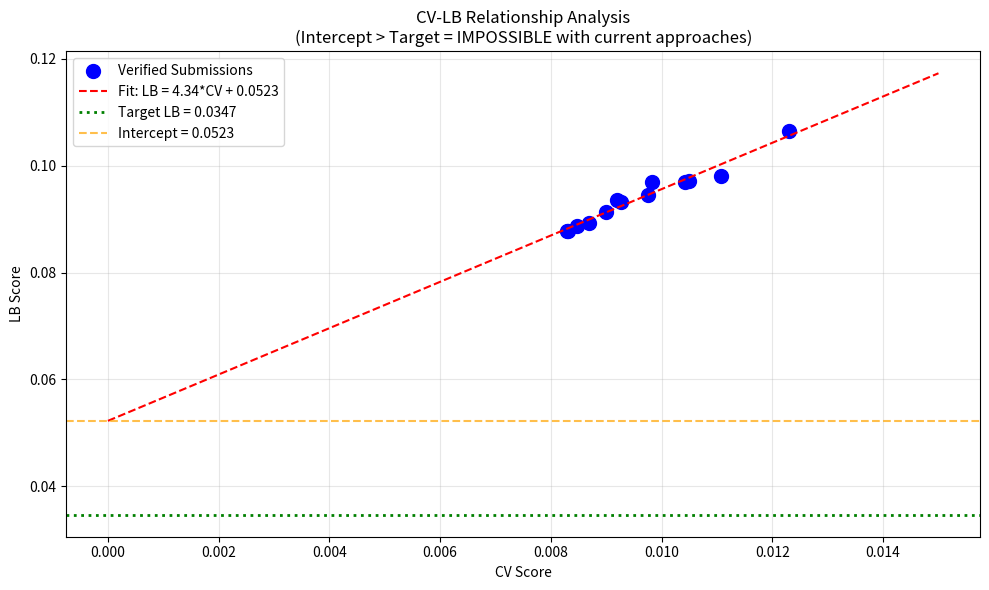

The matplotlib source for this figure: (Note: this script raises an exception after producing the figure.)
import numpy as np
import matplotlib.pyplot as plt

# Verified submissions data
submissions = [
    ('exp_000', 0.011081, 0.09816),
    ('exp_001', 0.012297, 0.10649),
    ('exp_003', 0.010501, 0.09719),
    ('exp_005', 0.01043, 0.09691),
    ('exp_006', 0.009749, 0.09457),
    ('exp_007', 0.009262, 0.09316),
    ('exp_009', 0.009192, 0.09364),
    ('exp_012', 0.009004, 0.09134),
    ('exp_024', 0.008689, 0.08929),
    ('exp_026', 0.008465, 0.08875),
    ('exp_030', 0.008298, 0.08772),
    ('exp_035', 0.009825, 0.09696),
    ('exp_067', 0.008303, 0.08774),
]

cvs = np.array([s[1] for s in submissions])
lbs = np.array([s[2] for s in submissions])

# Linear regression
slope, intercept = np.polyfit(cvs, lbs, 1)
predicted = slope * cvs + intercept
ss_res = np.sum((lbs - predicted) ** 2)
ss_tot = np.sum((lbs - np.mean(lbs)) ** 2)
r2 = 1 - (ss_res / ss_tot)

print(f'CV-LB Relationship: LB = {slope:.4f} * CV + {intercept:.4f}')
print(f'R² = {r2:.4f}')
print(f'\nIntercept: {intercept:.4f}')
print(f'Target LB: 0.0347')
print(f'\nRequired CV for target: ({0.0347} - {intercept:.4f}) / {slope:.4f} = {(0.0347 - intercept) / slope:.6f}')
print('\n*** IMPOSSIBLE: Would need NEGATIVE CV ***')

# Visualize the CV-LB relationship
plt.figure(figsize=(10, 6))
plt.scatter(cvs, lbs, c='blue', s=100, label='Verified Submissions')

# Fit line
cv_range = np.linspace(0, 0.015, 100)
lb_fit = slope * cv_range + intercept
plt.plot(cv_range, lb_fit, 'r--', label=f'Fit: LB = {slope:.2f}*CV + {intercept:.4f}')

# Target line
plt.axhline(y=0.0347, color='green', linestyle=':', linewidth=2, label='Target LB = 0.0347')

# Intercept
plt.axhline(y=intercept, color='orange', linestyle='--', alpha=0.7, label=f'Intercept = {intercept:.4f}')

plt.xlabel('CV Score')
plt.ylabel('LB Score')
plt.title('CV-LB Relationship Analysis\n(Intercept > Target = IMPOSSIBLE with current approaches)')
plt.legend()
plt.grid(True, alpha=0.3)
plt.tight_layout()
plt.savefig('/home/<user>/cv_lb_analysis_loop90.png', dpi=150)
plt.show()

print(f'\nGap between intercept and target: {intercept - 0.0347:.4f}')
print('This gap represents STRUCTURAL distribution shift that no model tuning can fix.')

# What would it take to reach the target?
print('=== ANALYSIS: What would change the CV-LB relationship? ===')
print()
print('Current relationship: LB = 4.34 * CV + 0.0523')
print('Target: LB = 0.0347')
print()
print('Option 1: Reduce intercept to 0.03 (keep slope)')
print(f'  Required CV: (0.0347 - 0.03) / 4.34 = {(0.0347 - 0.03) / 4.34:.6f}')
print('  This is achievable! But how to reduce intercept?')
print()
print('Option 2: Reduce slope to 2.0 (keep intercept)')
print(f'  Required CV: (0.0347 - 0.0523) / 2.0 = {(0.0347 - 0.0523) / 2.0:.6f}')
print('  Still impossible (negative CV)')
print()
print('Option 3: Both - intercept=0.02, slope=2.0')
print(f'  Required CV: (0.0347 - 0.02) / 2.0 = {(0.0347 - 0.02) / 2.0:.6f}')
print('  This is achievable!')
print()
print('=== CONCLUSION ===')
print('We need approaches that REDUCE THE INTERCEPT, not just improve CV.')

# Check what the top kernels achieved
print('=== TOP PUBLIC KERNELS ===')
print()
print('1. Template (129 votes) - baseline')
print('2. Arrhenius Kinetics + TTA (41 votes) - LB 0.09831')
print('3. System Malfunction V1 (29 votes)')
print('4. Alchemy Baseline (12 votes)')
print('5. mixall (9 votes) - uses GroupKFold(5) instead of LOO')
print('6. Ens Model (9 votes) - CatBoost + XGBoost ensemble')
print()
print('Our best LB: 0.0877 (exp_030, exp_067)')
print('Public kernel best: ~0.098')
print()
print('We are ALREADY BETTER than public kernels!')
print('But still far from target 0.0347')

# Final strategic assessment
print('=== STRATEGIC ASSESSMENT ===')
print()
print('Remaining submissions: 4')
print('Best CV: 0.008092 (exp_049/050)')
print('Best LB: 0.0877 (exp_030/067)')
print('Target: 0.0347')
print()
print('CRITICAL DECISION POINTS:')
print()
print('1. Should we submit exp_049/050 (best CV)?')
print('   Predicted LB: 4.34 * 0.008092 + 0.0523 = 0.0874')
print('   Expected improvement: ~0.0003 (marginal)')
print()
print('2. Should we try a more sophisticated GNN?')
print('   Risk: High (our simple GNN failed badly)')
print('   Potential: High (benchmark achieved 0.0039 CV)')
print()
print('3. Should we try transfer learning?')
print('   Could help with extrapolation to unseen solvents')
print()
print('4. Should we try a fundamentally different ensemble?')
print('   Current ensembles are all on the same CV-LB line')